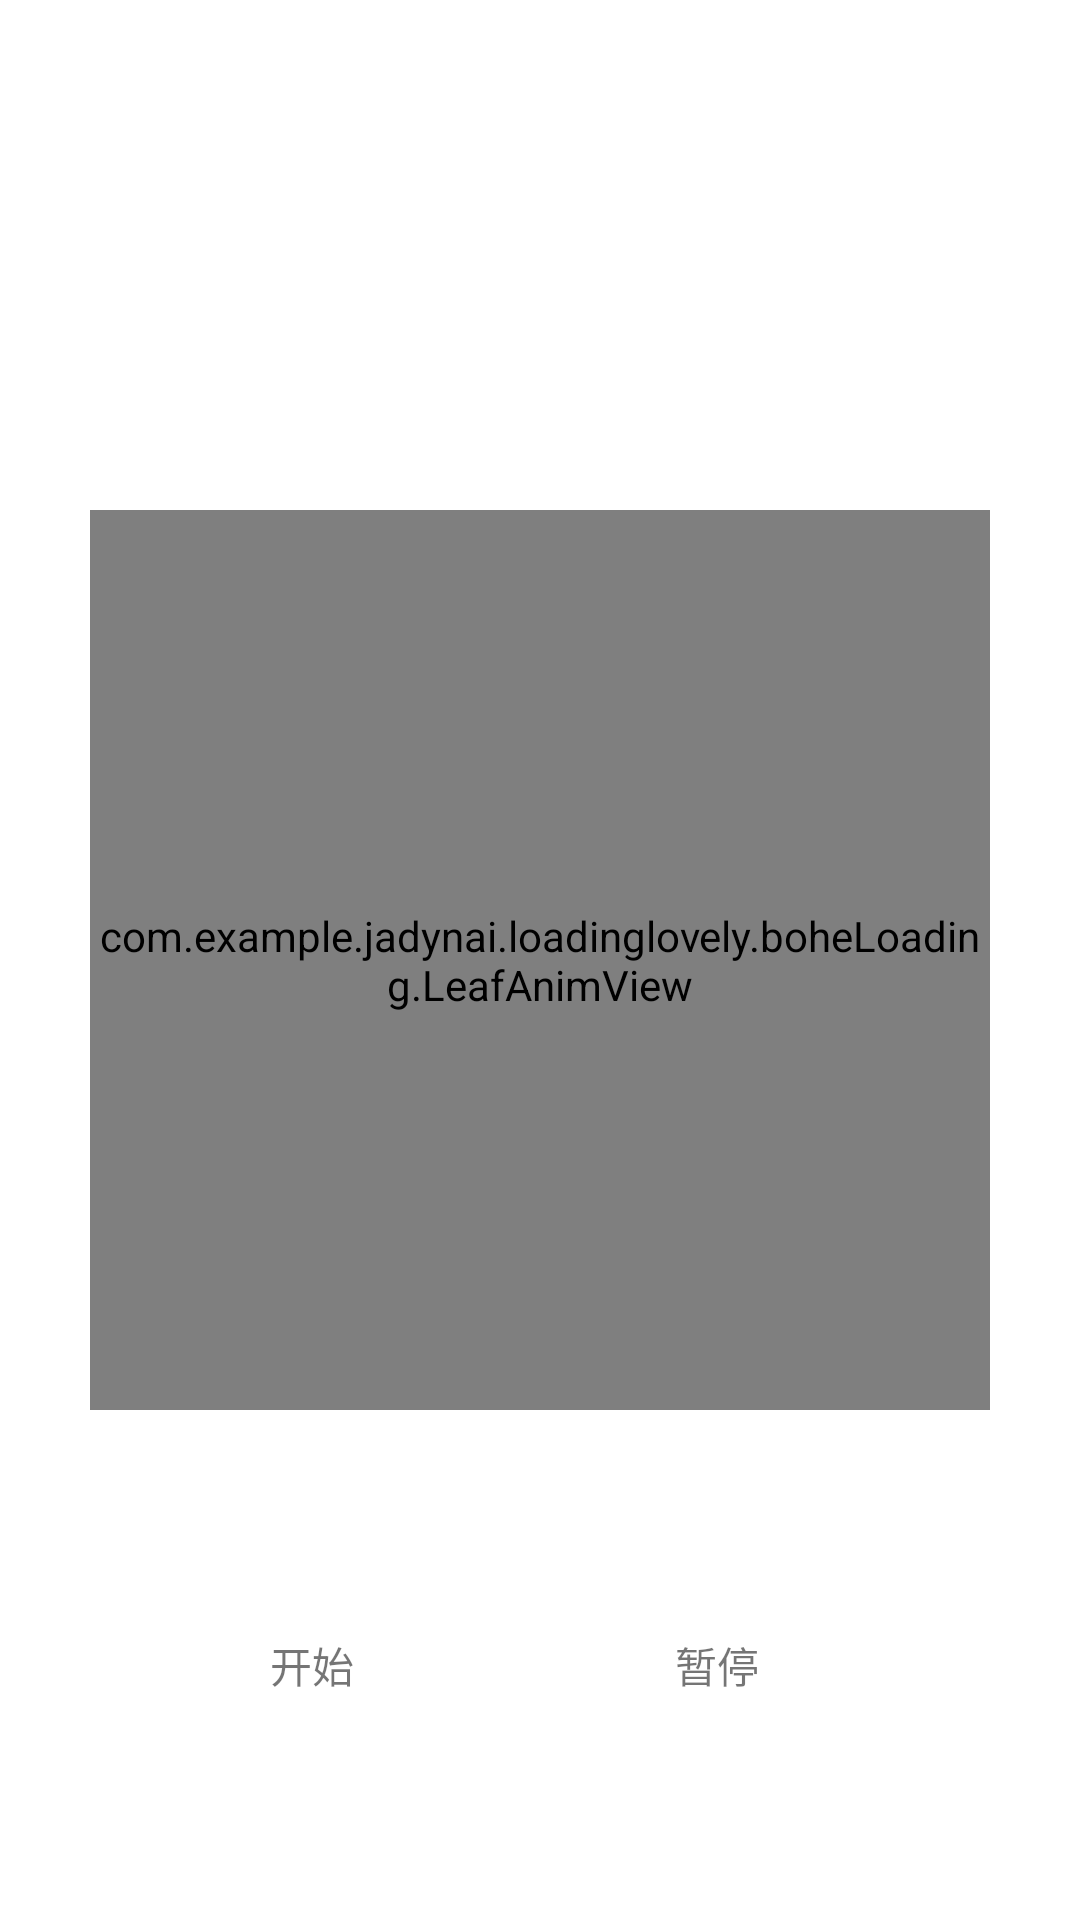

Layout XML and referenced resources for this Android screen:
<!-- AndroidManifest.xml: application theme AppTheme -->
<!-- res/layout/activity_main.xml -->
<?xml version="1.0" encoding="utf-8"?>
<android.support.constraint.ConstraintLayout
    xmlns:android="http://schemas.android.com/apk/res/android"
    xmlns:app="http://schemas.android.com/apk/res-auto"
    xmlns:tools="http://schemas.android.com/tools"
    android:layout_width="match_parent"
    android:layout_height="match_parent"
    tools:context="com.example.example.loadinglovely.boheLoading.MainActivity">

    <com.example.example.loadinglovely.boheLoading.LeafAnimView
        android:id="@+id/leadfView"
        android:layout_width="300dp"
        android:layout_height="300dp"
        android:background="@android:color/black"
        android:layout_marginBottom="8dp"
        android:layout_marginLeft="8dp"
        android:layout_marginRight="8dp"
        android:layout_marginTop="8dp"
        app:layout_constraintBottom_toBottomOf="parent"
        app:layout_constraintLeft_toLeftOf="parent"
        app:layout_constraintRight_toRightOf="parent"
        app:layout_constraintTop_toTopOf="parent"/>

    <TextView
        android:id="@+id/start_tv"
        android:layout_width="wrap_content"
        android:layout_height="wrap_content"
        android:text="开始"
        android:layout_marginTop="8dp"
        app:layout_constraintTop_toBottomOf="@+id/leadfView"
        app:layout_constraintBottom_toBottomOf="parent"
        android:layout_marginBottom="8dp"
        android:layout_marginLeft="90dp"
        app:layout_constraintLeft_toLeftOf="parent"/>

    <TextView
        android:id="@+id/end_tv"
        android:layout_width="wrap_content"
        android:layout_height="wrap_content"
        android:text="暂停"
        android:layout_marginTop="8dp"
        app:layout_constraintTop_toBottomOf="@+id/leadfView"
        android:layout_marginRight="8dp"
        app:layout_constraintRight_toRightOf="parent"
        app:layout_constraintBottom_toBottomOf="parent"
        android:layout_marginBottom="8dp"
        app:layout_constraintLeft_toRightOf="@+id/start_tv"
        android:layout_marginLeft="8dp"/>
</android.support.constraint.ConstraintLayout>
<!-- resources referenced by this layout -->
<resources>

</resources>
